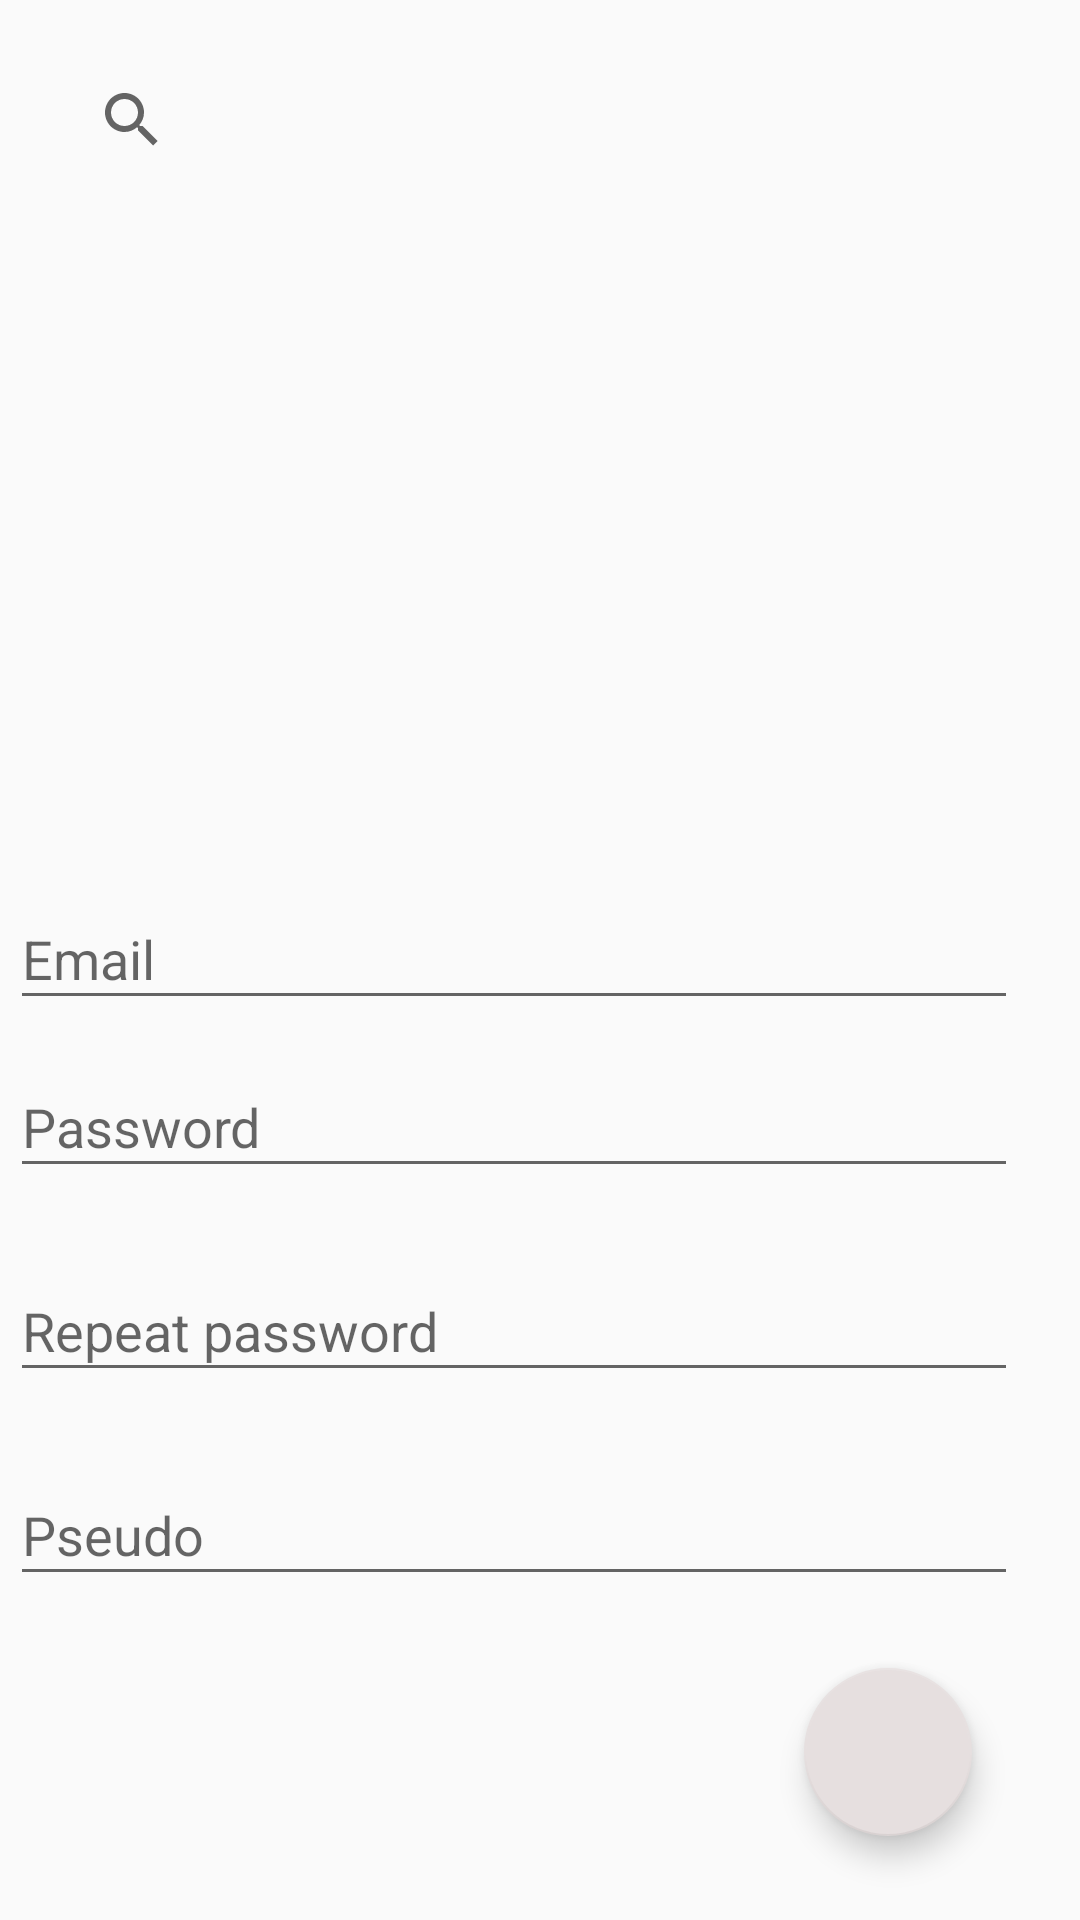

Write the Android layout XML for this screen, with the resource values it uses.
<!-- AndroidManifest.xml: application theme AppTheme -->
<!-- res/layout/activity_create_account.xml -->
<?xml version="1.0" encoding="utf-8"?>
<androidx.constraintlayout.widget.ConstraintLayout xmlns:android="http://schemas.android.com/apk/res/android"
    xmlns:app="http://schemas.android.com/apk/res-auto"
    xmlns:tools="http://schemas.android.com/tools"
    android:layout_width="match_parent"
    android:layout_height="match_parent"
    tools:context=".CreateAccount">

    <SearchView
        android:id="@+id/searchView2"
        android:layout_width="0dp"
        android:layout_height="wrap_content"
        android:layout_marginStart="20dp"
        android:layout_marginTop="16dp"
        android:queryHint="Search"
        app:layout_constraintStart_toStartOf="parent"
        app:layout_constraintTop_toTopOf="parent" />

    <LinearLayout
        android:id="@+id/linearLayout"
        android:layout_width="match_parent"
        android:layout_height="wrap_content"
        android:layout_marginLeft="10dp"
        android:layout_marginTop="24dp"
        android:layout_marginBottom="250dp"
        android:layout_marginRight="10dp"
        android:orientation="horizontal"
        app:layout_constraintBottom_toTopOf="@+id/username"
        app:layout_constraintEnd_toEndOf="parent"
        app:layout_constraintHorizontal_bias="0.0"
        app:layout_constraintStart_toStartOf="parent"
        app:layout_constraintTop_toBottomOf="@+id/searchView2">


    </LinearLayout>

    <ListView
        android:id="@+id/listView"
        android:layout_width="match_parent"
        android:layout_height="0dp"
        android:layout_marginLeft="20dp"
        android:layout_marginTop="30dp"
        android:layout_marginRight="20dp"
        android:layout_marginBottom="20dp"
        app:layout_constraintBottom_toTopOf="@+id/username"
        app:layout_constraintEnd_toEndOf="parent"
        app:layout_constraintHorizontal_bias="0.1"
        app:layout_constraintStart_toStartOf="parent"
        app:layout_constraintTop_toBottomOf="@+id/linearLayout" />

    <EditText
        android:id="@+id/name"
        android:layout_width="336dp"
        android:layout_height="44dp"
        android:layout_marginBottom="108dp"
        android:hint="Pseudo"
        android:imeActionLabel="@string/action_sign_in_short"
        android:imeOptions="actionDone"
        android:inputType="textPersonName"
        android:selectAllOnFocus="true"
        app:layout_constraintBottom_toBottomOf="parent"
        app:layout_constraintEnd_toEndOf="parent"
        app:layout_constraintHorizontal_bias="0.133"
        app:layout_constraintStart_toStartOf="parent" />

    <EditText
        android:id="@+id/username"
        android:layout_width="336dp"
        android:layout_height="44dp"
        android:layout_marginBottom="12dp"
        android:hint="@string/prompt_email"
        android:inputType="textEmailAddress"
        android:selectAllOnFocus="true"
        app:layout_constraintBottom_toTopOf="@+id/password"
        app:layout_constraintEnd_toEndOf="parent"
        app:layout_constraintHorizontal_bias="0.133"
        app:layout_constraintStart_toStartOf="parent" />

    <EditText
        android:id="@+id/password"
        android:layout_width="336dp"
        android:layout_height="44dp"
        android:layout_marginBottom="24dp"
        android:hint="@string/prompt_password"
        android:imeActionLabel="@string/action_sign_in_short"
        android:imeOptions="actionDone"
        android:inputType="textPassword"
        android:selectAllOnFocus="true"
        app:layout_constraintBottom_toTopOf="@+id/password2"
        app:layout_constraintEnd_toEndOf="parent"
        app:layout_constraintHorizontal_bias="0.133"
        app:layout_constraintStart_toStartOf="parent" />

    <EditText
        android:id="@+id/password2"
        android:layout_width="336dp"
        android:layout_height="44dp"
        android:layout_marginBottom="176dp"
        android:hint="Repeat password"
        android:imeActionLabel="@string/action_sign_in_short"
        android:imeOptions="actionDone"
        android:inputType="textPassword"
        android:selectAllOnFocus="true"
        app:layout_constraintBottom_toBottomOf="parent"
        app:layout_constraintEnd_toEndOf="parent"
        app:layout_constraintHorizontal_bias="0.133"
        app:layout_constraintStart_toStartOf="parent" />

    <com.google.android.material.floatingactionbutton.FloatingActionButton
        android:id="@+id/login2"
        android:layout_width="wrap_content"
        android:layout_height="wrap_content"
        android:layout_marginEnd="36dp"
        android:layout_marginBottom="28dp"
        android:src="@drawable/checked"
        app:backgroundTint="#E6DFDF"
        app:fabSize="auto"
        app:layout_constraintBottom_toBottomOf="parent"
        app:layout_constraintEnd_toEndOf="parent" />


</androidx.constraintlayout.widget.ConstraintLayout>
<!-- resources referenced by this layout -->
<resources>
  <string name="action_sign_in_short">Sign in</string>
  <string name="prompt_email">Email</string>
  <string name="prompt_password">Password</string>
  <style name="AppTheme" parent="Theme.AppCompat.Light.DarkActionBar">
          
          <item name="colorPrimary">@color/colorPrimary</item>
          <item name="colorPrimaryDark">@color/colorPrimaryDark</item>
          <item name="colorAccent">@color/colorAccent</item>
      </style>
  <color name="colorPrimary">#008577</color>
  <color name="colorPrimaryDark">#00574B</color>
  <color name="colorAccent">#D81B60</color>
</resources>
